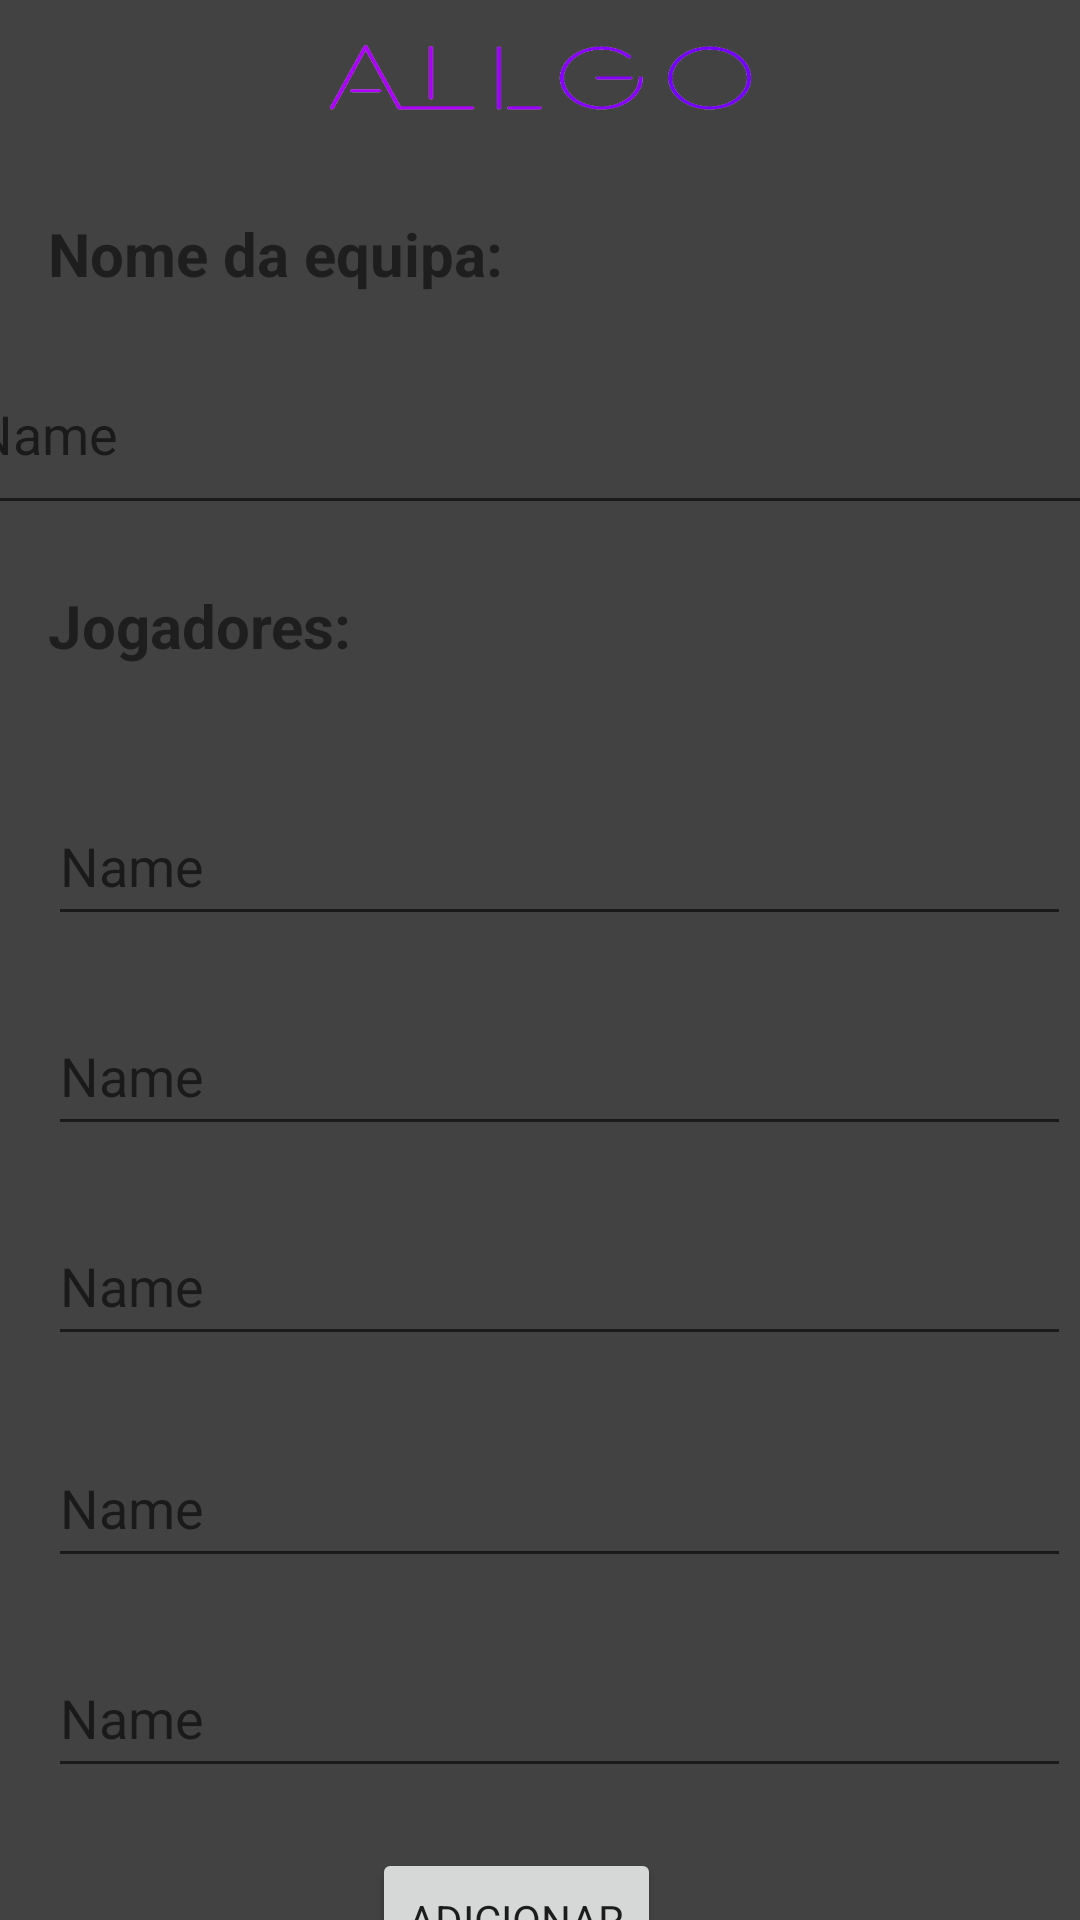

Reconstruct the res/layout file that produces this screen, plus the resources it refers to.
<!-- AndroidManifest.xml: application theme Theme.AllGo -->
<!-- res/layout/activity_add_team.xml -->
<androidx.constraintlayout.widget.ConstraintLayout xmlns:android="http://schemas.android.com/apk/res/android"
    xmlns:app="http://schemas.android.com/apk/res-auto"
    xmlns:tools="http://schemas.android.com/tools"
    android:layout_width="match_parent"
    android:layout_height="match_parent"
    android:background="@color/cardview_dark_background"
    tools:context=".AddTeamActivity">

    <EditText
        android:id="@+id/edt_player4"
        android:layout_width="341dp"
        android:layout_height="50dp"
        android:layout_marginStart="16dp"
        android:layout_marginTop="24dp"
        android:ems="10"
        android:hint="Name"
        android:inputType="textPersonName"
        app:layout_constraintStart_toStartOf="parent"
        app:layout_constraintTop_toBottomOf="@+id/edt_team2" />

    <EditText
        android:id="@+id/edt_player5"
        android:layout_width="341dp"
        android:layout_height="50dp"
        android:layout_marginStart="16dp"
        android:layout_marginTop="20dp"
        android:ems="10"
        android:hint="Name"
        android:inputType="textPersonName"
        app:layout_constraintStart_toStartOf="parent"
        app:layout_constraintTop_toBottomOf="@+id/edt_player4" />

    <EditText
        android:id="@+id/edt_team2"
        android:layout_width="341dp"
        android:layout_height="50dp"
        android:layout_marginStart="16dp"
        android:layout_marginTop="20dp"
        android:ems="10"
        android:hint="Name"
        android:inputType="textPersonName"
        app:layout_constraintStart_toStartOf="parent"
        app:layout_constraintTop_toBottomOf="@+id/edt_team1" />

    <androidx.constraintlayout.widget.ConstraintLayout
        android:id="@+id/constraintLayout"
        android:layout_width="match_parent"
        android:layout_height="wrap_content"
        app:layout_constraintStart_toStartOf="parent"
        app:layout_constraintTop_toTopOf="parent">

        <android.widget.ImageView
            android:layout_width="435px"
            android:layout_height="105px"
            android:layout_centerHorizontal="true"
            android:layout_marginTop="8dp"
            android:layout_marginBottom="8dp"
            android:background="@drawable/allgo"
            app:layout_constraintBottom_toBottomOf="parent"
            app:layout_constraintEnd_toEndOf="parent"
            app:layout_constraintStart_toStartOf="parent"
            app:layout_constraintTop_toTopOf="parent" />
    </androidx.constraintlayout.widget.ConstraintLayout>

    <EditText
        android:id="@+id/edt_competition_name"
        android:layout_width="383dp"
        android:layout_height="64dp"
        android:layout_marginTop="60dp"
        android:ems="10"
        android:hint="Name"
        android:inputType="textPersonName"
        app:layout_constraintEnd_toEndOf="parent"
        app:layout_constraintHorizontal_bias="0.571"
        app:layout_constraintStart_toStartOf="parent"
        app:layout_constraintTop_toBottomOf="@+id/constraintLayout" />

    <EditText
        android:id="@+id/edt_date"
        android:layout_width="341dp"
        android:layout_height="50dp"
        android:layout_marginStart="16dp"
        android:layout_marginTop="40dp"
        android:ems="10"
        android:hint="Name"
        android:inputType="textPersonName"
        app:layout_constraintStart_toStartOf="parent"
        app:layout_constraintTop_toBottomOf="@+id/textView2" />

    <EditText
        android:id="@+id/edt_team1"
        android:layout_width="341dp"
        android:layout_height="50dp"
        android:layout_marginStart="16dp"
        android:layout_marginTop="20dp"
        android:ems="10"
        android:hint="Name"
        android:inputType="textPersonName"
        app:layout_constraintStart_toStartOf="parent"
        app:layout_constraintTop_toBottomOf="@+id/edt_date" />

    <TextView
        android:id="@+id/textView"
        android:layout_width="wrap_content"
        android:layout_height="wrap_content"
        android:layout_marginStart="16dp"
        android:layout_marginTop="20dp"
        android:text="Nome da equipa:"
        android:textSize="20sp"
        android:textStyle="bold"
        app:layout_constraintStart_toStartOf="parent"
        app:layout_constraintTop_toBottomOf="@+id/constraintLayout" />

    <TextView
        android:id="@+id/textView2"
        android:layout_width="wrap_content"
        android:layout_height="wrap_content"
        android:layout_marginStart="16dp"
        android:layout_marginTop="144dp"
        android:text="Jogadores:"
        android:textSize="20sp"
        android:textStyle="bold"
        app:layout_constraintStart_toStartOf="parent"
        app:layout_constraintTop_toBottomOf="@+id/constraintLayout" />

    <Button
        android:id="@+id/btn_edit"
        android:layout_width="wrap_content"
        android:layout_height="wrap_content"
        android:layout_marginStart="124dp"
        android:layout_marginTop="20dp"
        android:text="Adicionar"
        app:layout_constraintStart_toStartOf="parent"
        app:layout_constraintTop_toBottomOf="@+id/edt_player5" />


</androidx.constraintlayout.widget.ConstraintLayout>
<!-- resources referenced by this layout -->
<resources>
  <!-- drawable allgo: png bitmap (drawable-v24, 14701 bytes) -->
  <style name="Theme.AllGo" parent="Theme.MaterialComponents.DayNight.NoActionBar">
          <item name="fontFamily">@font/aldrich</item> 
          
          <item name="colorPrimary">@color/purple_500</item>
          <item name="colorPrimaryVariant">@color/purple_700</item>
          <item name="colorOnPrimary">@color/white</item>
          
          <item name="colorSecondary">@color/teal_200</item>
          <item name="colorSecondaryVariant">@color/teal_700</item>
          <item name="colorOnSecondary">@color/black</item>
          
          <item name="android:statusBarColor" tools:targetApi="l">?attr/colorPrimaryVariant</item>
          
      </style>
  <!-- not gathered from this repository: default colours our renderer supplied (Android Studio template values) -->
  <color name="purple_500">#FF6200EE</color>
  <color name="purple_700">#FF3700B3</color>
  <color name="teal_200">#FF03DAC5</color>
  <color name="teal_700">#FF018786</color>
  <color name="black">#FF000000</color>
  <color name="white">#FFFFFFFF</color>
</resources>
